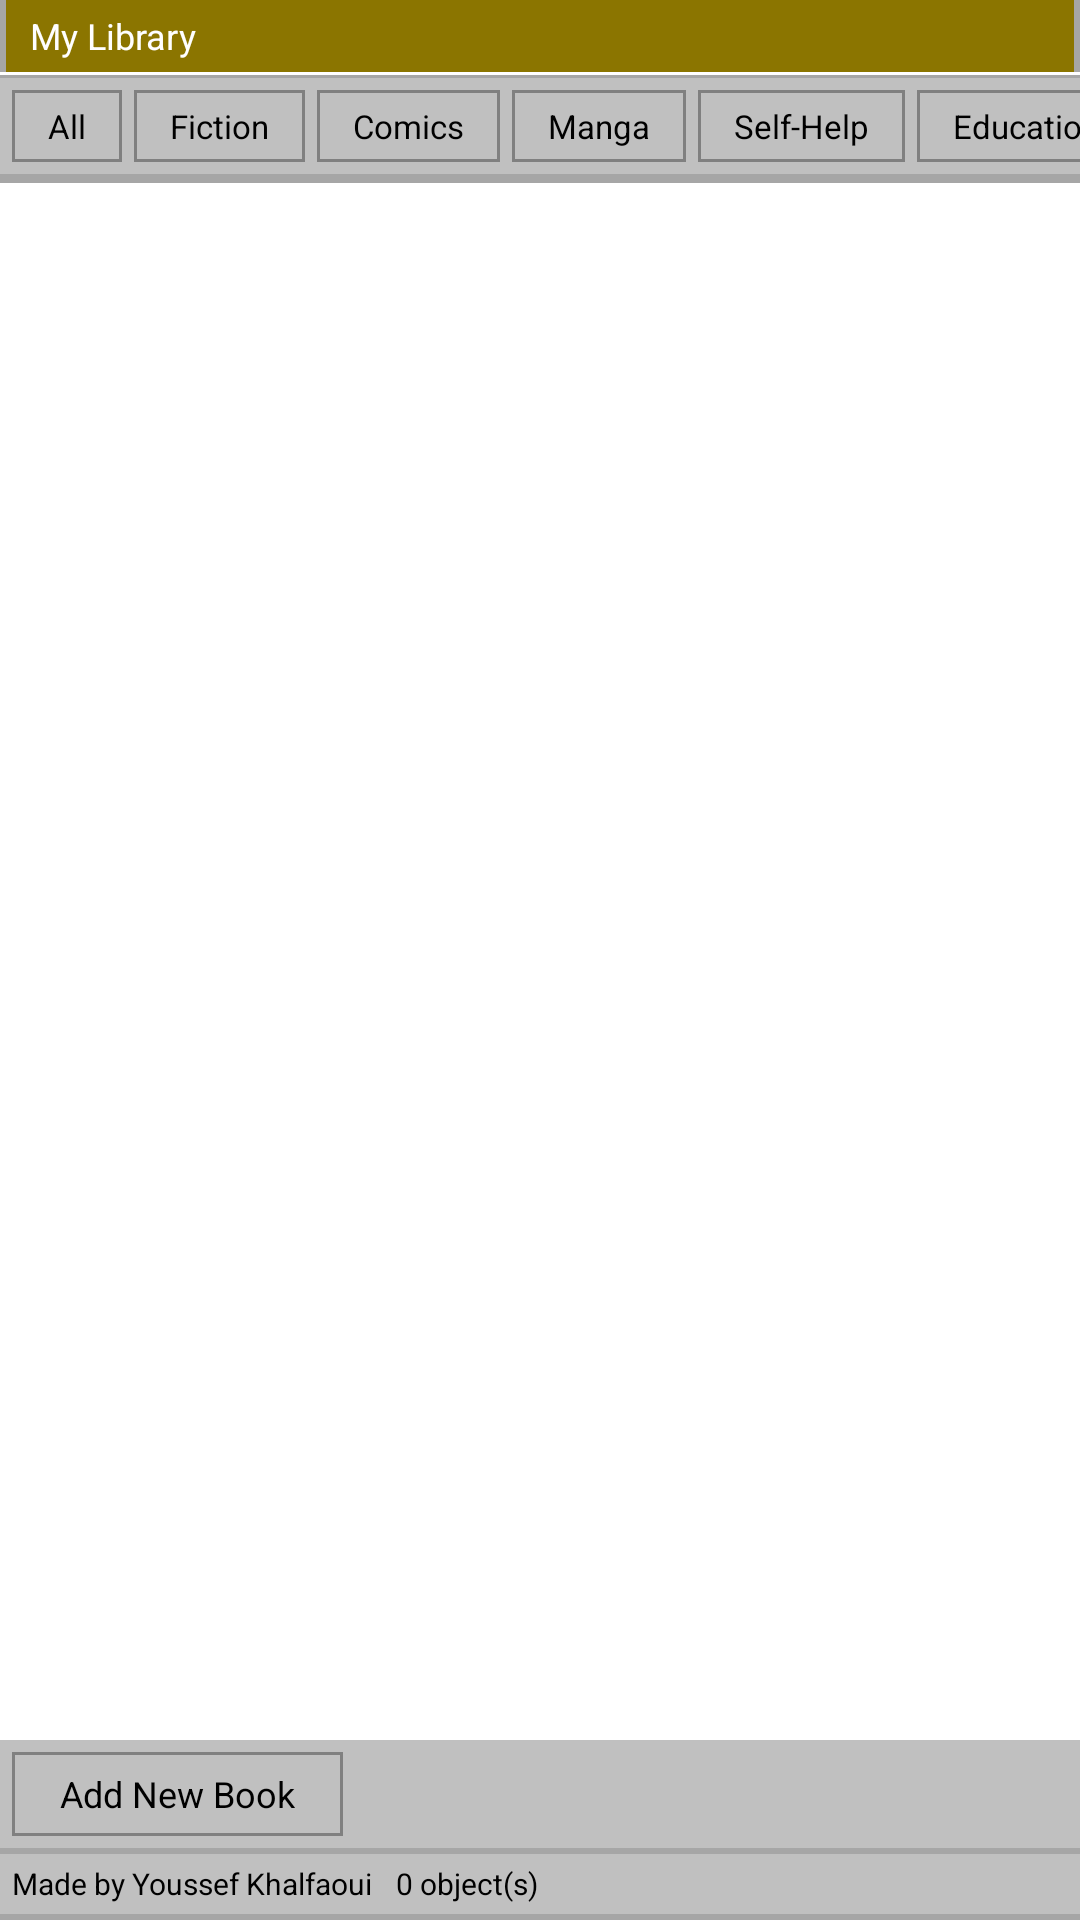

Produce the Android XML layout that renders to this screen, including the resource entries it uses.
<!-- AndroidManifest.xml: application theme Theme.Kteb -->
<!-- res/layout/fragment_bookshelf.xml -->
<?xml version="1.0" encoding="utf-8"?>
<LinearLayout xmlns:android="http://schemas.android.com/apk/res/android"
    xmlns:app="http://schemas.android.com/apk/res-auto"
    android:id="@+id/root_layout"
    android:layout_width="match_parent"
    android:layout_height="match_parent"
    android:background="@color/c0c0c0"
    android:orientation="vertical">

    <LinearLayout
        android:id="@+id/header_bar"
        android:layout_width="match_parent"
        android:layout_height="wrap_content"
        android:background="@color/golden_dark"
        android:orientation="horizontal">

        <View
            android:layout_width="2dp"
            android:layout_height="match_parent"
            android:background="@color/xpgroove" />

        <TextView
            android:layout_width="0dp"
            android:layout_height="24dp"
            android:layout_weight="1"
            android:gravity="center_vertical"
            android:paddingStart="8dp"
            android:text="My Library"
            android:textColor="@color/white"
            android:textSize="12sp" />

        <View
            android:layout_width="2dp"
            android:layout_height="match_parent"
            android:background="@color/xpgroove" />

    </LinearLayout>

    <View
        android:layout_width="match_parent"
        android:layout_height="1dp"
        android:background="@color/white" />

    <View
        android:layout_width="match_parent"
        android:layout_height="1dp"
        android:background="@color/xpgroove" />

    <HorizontalScrollView
        android:layout_width="match_parent"
        android:layout_height="wrap_content"
        android:background="@color/c0c0c0"
        android:fillViewport="false"
        android:scrollbars="none">

        <LinearLayout
            android:id="@+id/category_tabs"
            android:layout_width="wrap_content"
            android:layout_height="wrap_content"
            android:orientation="horizontal"
            android:padding="4dp">

        <TextView
            android:id="@+id/tab_all"
            android:layout_width="wrap_content"
            android:layout_height="24dp"
            android:background="@drawable/btn_classic"
            android:gravity="center"
            android:paddingStart="12dp"
            android:paddingEnd="12dp"
            android:text="All"
            android:textColor="@color/black"
            android:textSize="11sp" />

        <TextView
            android:id="@+id/tab_fiction"
            android:layout_width="wrap_content"
            android:layout_height="24dp"
            android:layout_marginStart="4dp"
            android:background="@drawable/btn_classic"
            android:gravity="center"
            android:paddingStart="12dp"
            android:paddingEnd="12dp"
            android:text="Fiction"
            android:textColor="@color/black"
            android:textSize="11sp" />

        <TextView
            android:id="@+id/tab_comics"
            android:layout_width="wrap_content"
            android:layout_height="24dp"
            android:layout_marginStart="4dp"
            android:background="@drawable/btn_classic"
            android:gravity="center"
            android:paddingStart="12dp"
            android:paddingEnd="12dp"
            android:text="Comics"
            android:textColor="@color/black"
            android:textSize="11sp" />

        <TextView
            android:id="@+id/tab_manga"
            android:layout_width="wrap_content"
            android:layout_height="24dp"
            android:layout_marginStart="4dp"
            android:background="@drawable/btn_classic"
            android:gravity="center"
            android:paddingStart="12dp"
            android:paddingEnd="12dp"
            android:text="Manga"
            android:textColor="@color/black"
            android:textSize="11sp" />

        <TextView
            android:id="@+id/tab_self"
            android:layout_width="wrap_content"
            android:layout_height="24dp"
            android:layout_marginStart="4dp"
            android:background="@drawable/btn_classic"
            android:gravity="center"
            android:paddingStart="12dp"
            android:paddingEnd="12dp"
            android:text="Self-Help"
            android:textColor="@color/black"
            android:textSize="11sp" />

        <TextView
            android:id="@+id/tab_edu"
            android:layout_width="wrap_content"
            android:layout_height="24dp"
            android:layout_marginStart="4dp"
            android:background="@drawable/btn_classic"
            android:gravity="center"
            android:paddingStart="12dp"
            android:paddingEnd="12dp"
            android:text="Educational"
            android:textColor="@color/black"
            android:textSize="11sp" />

        <TextView
            android:id="@+id/tab_lit"
            android:layout_width="wrap_content"
            android:layout_height="24dp"
            android:layout_marginStart="4dp"
            android:background="@drawable/btn_classic"
            android:gravity="center"
            android:paddingStart="12dp"
            android:paddingEnd="12dp"
            android:text="Literature"
            android:textColor="@color/black"
            android:textSize="11sp" />

    </LinearLayout>

    </HorizontalScrollView>

    <View
        android:layout_width="match_parent"
        android:layout_height="1dp"
        android:background="@color/xpgroove" />

    <FrameLayout
        android:layout_width="match_parent"
        android:layout_height="0dp"
        android:layout_weight="1">

        <androidx.recyclerview.widget.RecyclerView
            android:id="@+id/books_recycler_view"
            android:layout_width="match_parent"
            android:layout_height="match_parent"
            android:background="@color/white"
            android:padding="8dp" />

        <ImageView
            android:id="@+id/book_gif"
            android:layout_width="80dp"
            android:layout_height="80dp"
            android:layout_gravity="center"
            android:visibility="gone" />

        <View
            android:layout_width="match_parent"
            android:layout_height="2dp"
            android:layout_gravity="top"
            android:background="@color/xpgroove" />

    </FrameLayout>

    <View
        android:layout_width="match_parent"
        android:layout_height="1dp"
        android:background="@color/white" />

    <LinearLayout
        android:layout_width="match_parent"
        android:layout_height="wrap_content"
        android:background="@color/c0c0c0"
        android:gravity="center_vertical"
        android:orientation="horizontal"
        android:padding="4dp">

        <TextView
            android:id="@+id/fab_add_book"
            android:layout_width="wrap_content"
            android:layout_height="28dp"
            android:background="@drawable/btn_classic"
            android:gravity="center"
            android:paddingStart="16dp"
            android:paddingEnd="16dp"
            android:text="Add New Book"
            android:textColor="@color/black"
            android:textSize="12sp" />

    </LinearLayout>

    <View
        android:layout_width="match_parent"
        android:layout_height="2dp"
        android:background="@color/xpgroove" />

    <LinearLayout
        android:layout_width="match_parent"
        android:layout_height="20dp"
        android:background="@color/c0c0c0"
        android:gravity="center_vertical"
        android:paddingStart="4dp">

        <TextView
            android:layout_width="wrap_content"
            android:layout_height="wrap_content"
            android:text="Made by Youssef Khalfaoui"
            android:textColor="@color/black"
            android:textSize="10sp" />

        <TextView
            android:id="@+id/book_count"
            android:layout_width="wrap_content"
            android:layout_height="wrap_content"
            android:layout_marginStart="8dp"
            android:text="0 object(s)"
            android:textColor="@color/black"
            android:textSize="10sp" />

    </LinearLayout>

    <View
        android:layout_width="match_parent"
        android:layout_height="2dp"
        android:background="@color/xpgroove" />

</LinearLayout>
<!-- resources referenced by this layout -->
<resources>
  <color name="black">#FF000000</color>
  <color name="c0c0c0">#C0C0C0</color>
  <color name="golden_dark">#8B7500</color>
  <color name="white">#FFFFFFFF</color>
  <color name="xpgroove">#A6A6A6</color>
  <!-- drawable btn_classic: vector/xml drawable (drawable, 2887 chars, omitted) -->
  <style name="Theme.Kteb" parent="Base.Theme.Kteb" />
  <style name="Base.Theme.Kteb" parent="Theme.Material3.DayNight.NoActionBar">
          <item name="colorPrimary">@color/winblue</item>
          <item name="colorPrimaryContainer">@color/c0c0c0</item>
          <item name="colorOnPrimaryContainer">@color/white</item>
          <item name="colorSecondary">@color/xpgreen</item>
          <item name="android:colorBackground">@color/c0c0c0</item>
          <item name="colorSurface">@color/c0c0c0</item>
          <item name="colorOnSurface">@color/black</item>
          <item name="android:windowBackground">@color/c0c0c0</item>
      </style>
  <color name="winblue">#003399</color>
  <color name="xpgreen">#8B7500</color>
</resources>
